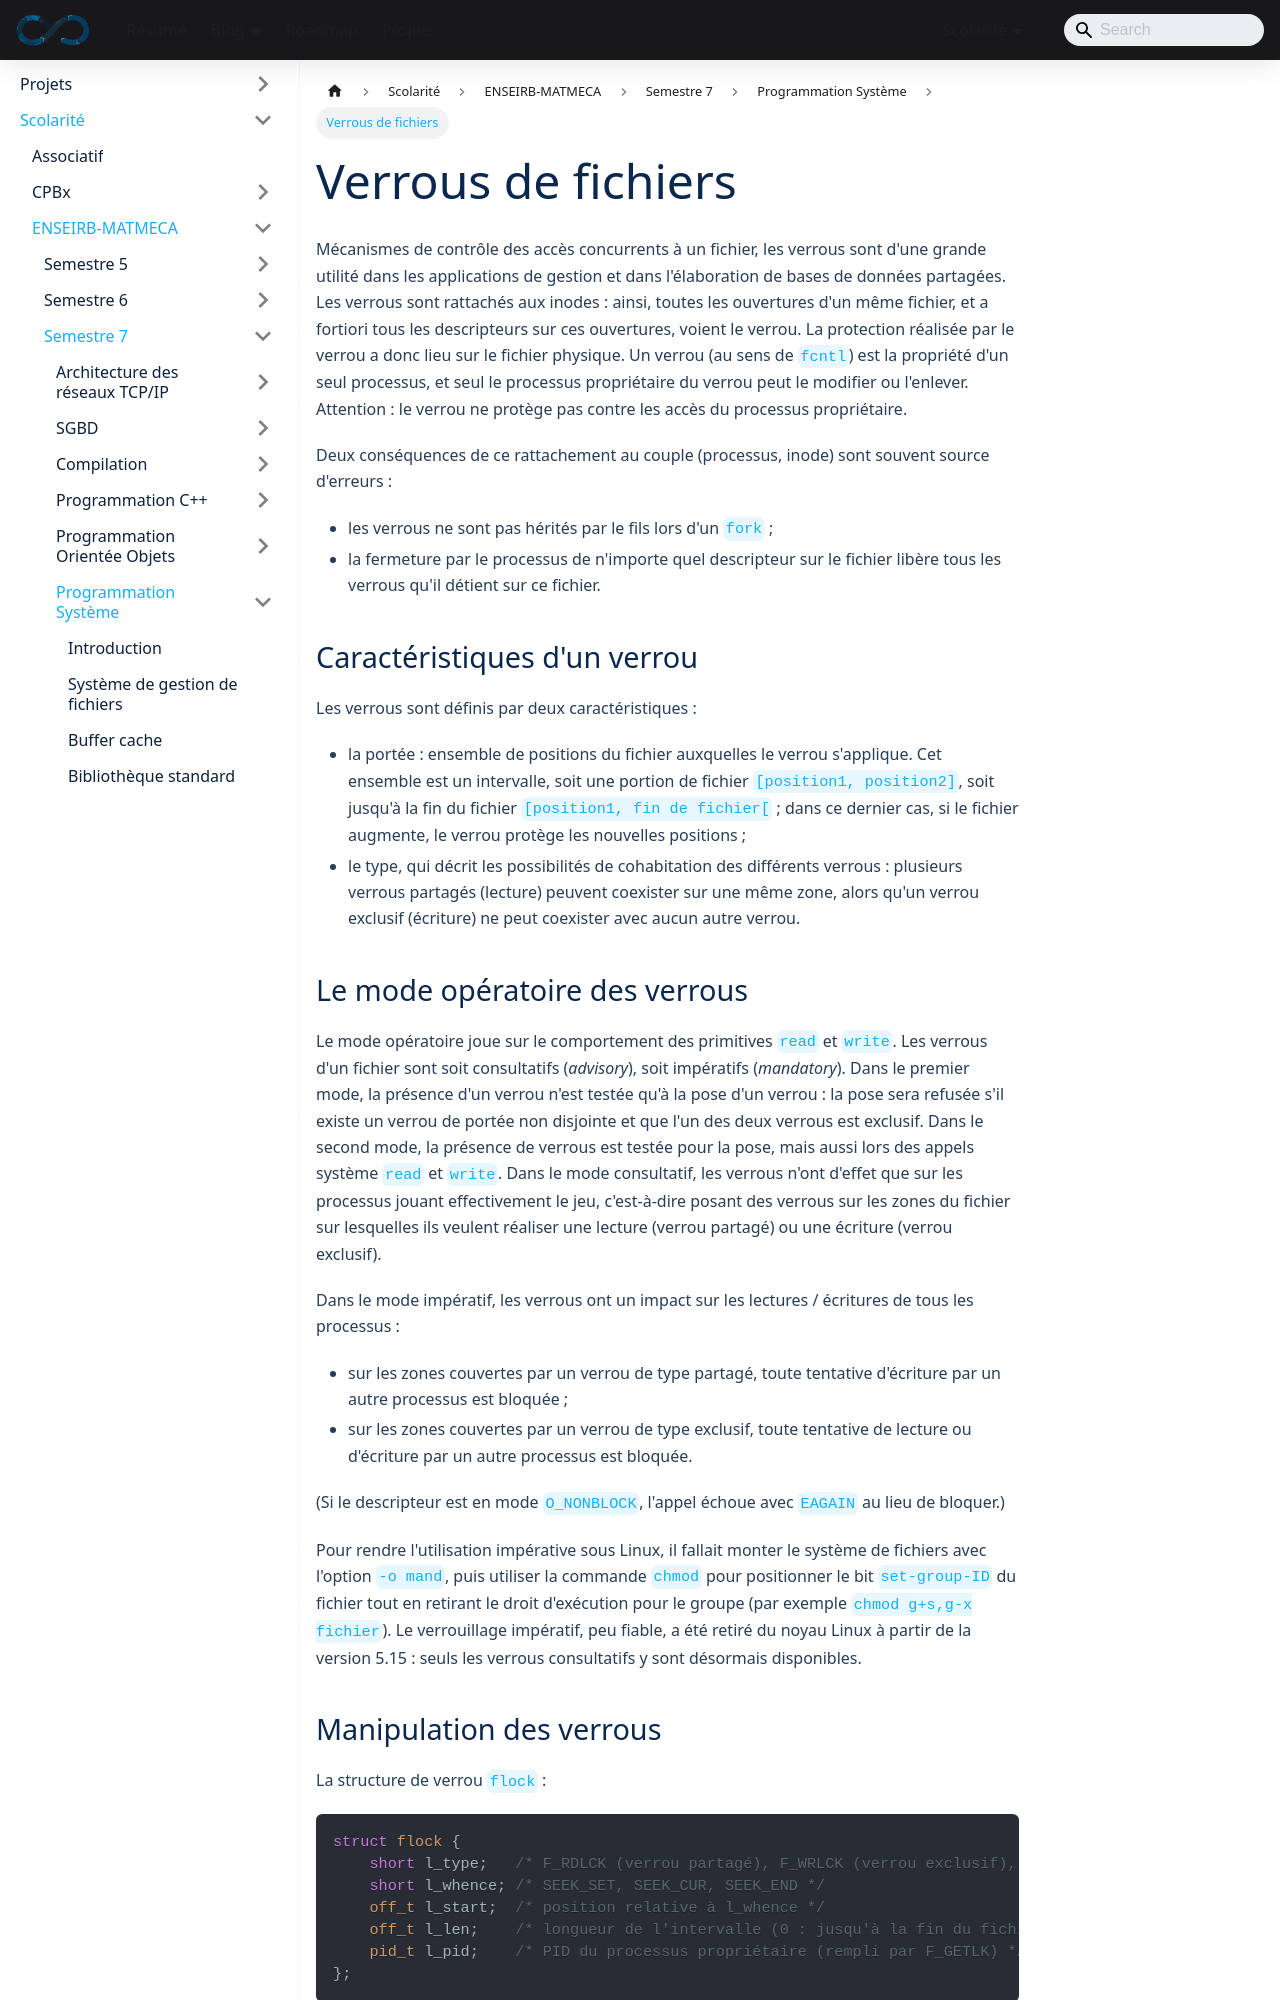

repository: sedelpeuch/sedelpeuch.github.io · page: docs/scolarite/enseirb/s7/prog_sys/11/index.html · generator: docusaurus

---
title: "Verrous de fichiers"
description: "Verrous de fichiers POSIX : portée, types partagé et exclusif, modes consultatif et impératif, manipulation avec fcntl et la structure flock."
sidebar_position: 11
---

Mécanismes de contrôle des accès concurrents à un fichier, les verrous sont d'une
grande utilité dans les applications de gestion et dans l'élaboration de bases
de données partagées. Les verrous sont rattachés aux **inodes** : ainsi, toutes
les ouvertures d'un même fichier, et a fortiori tous les descripteurs sur ces
ouvertures, voient le verrou. La protection réalisée par le verrou a donc lieu
sur le fichier physique. Un verrou (au sens de `fcntl`) est la **propriété** d'un
seul **processus**, et seul le processus propriétaire du verrou peut le modifier
ou l'enlever. Attention : le verrou ne protège pas contre les accès du processus
propriétaire.

Deux conséquences de ce rattachement au couple (processus, inode) sont souvent
source d'erreurs :

+ les verrous ne sont pas hérités par le fils lors d'un `fork` ;
+ la fermeture par le processus de **n'importe quel** descripteur sur le fichier
  libère tous les verrous qu'il détient sur ce fichier.

## Caractéristiques d'un verrou

Les verrous sont définis par deux caractéristiques :

+ **la portée** : ensemble de positions du fichier auxquelles le verrou
  s'applique. Cet ensemble est un intervalle, soit une portion de fichier
  `[position1, position2]`, soit jusqu'à la fin du fichier
  `[position1, fin de fichier[` ; dans ce dernier cas, si le fichier augmente,
  le verrou protège les nouvelles positions ;
+ **le type**, qui décrit les possibilités de cohabitation des différents
  verrous : plusieurs verrous partagés (lecture) peuvent coexister sur une même
  zone, alors qu'un verrou exclusif (écriture) ne peut coexister avec aucun autre
  verrou.
